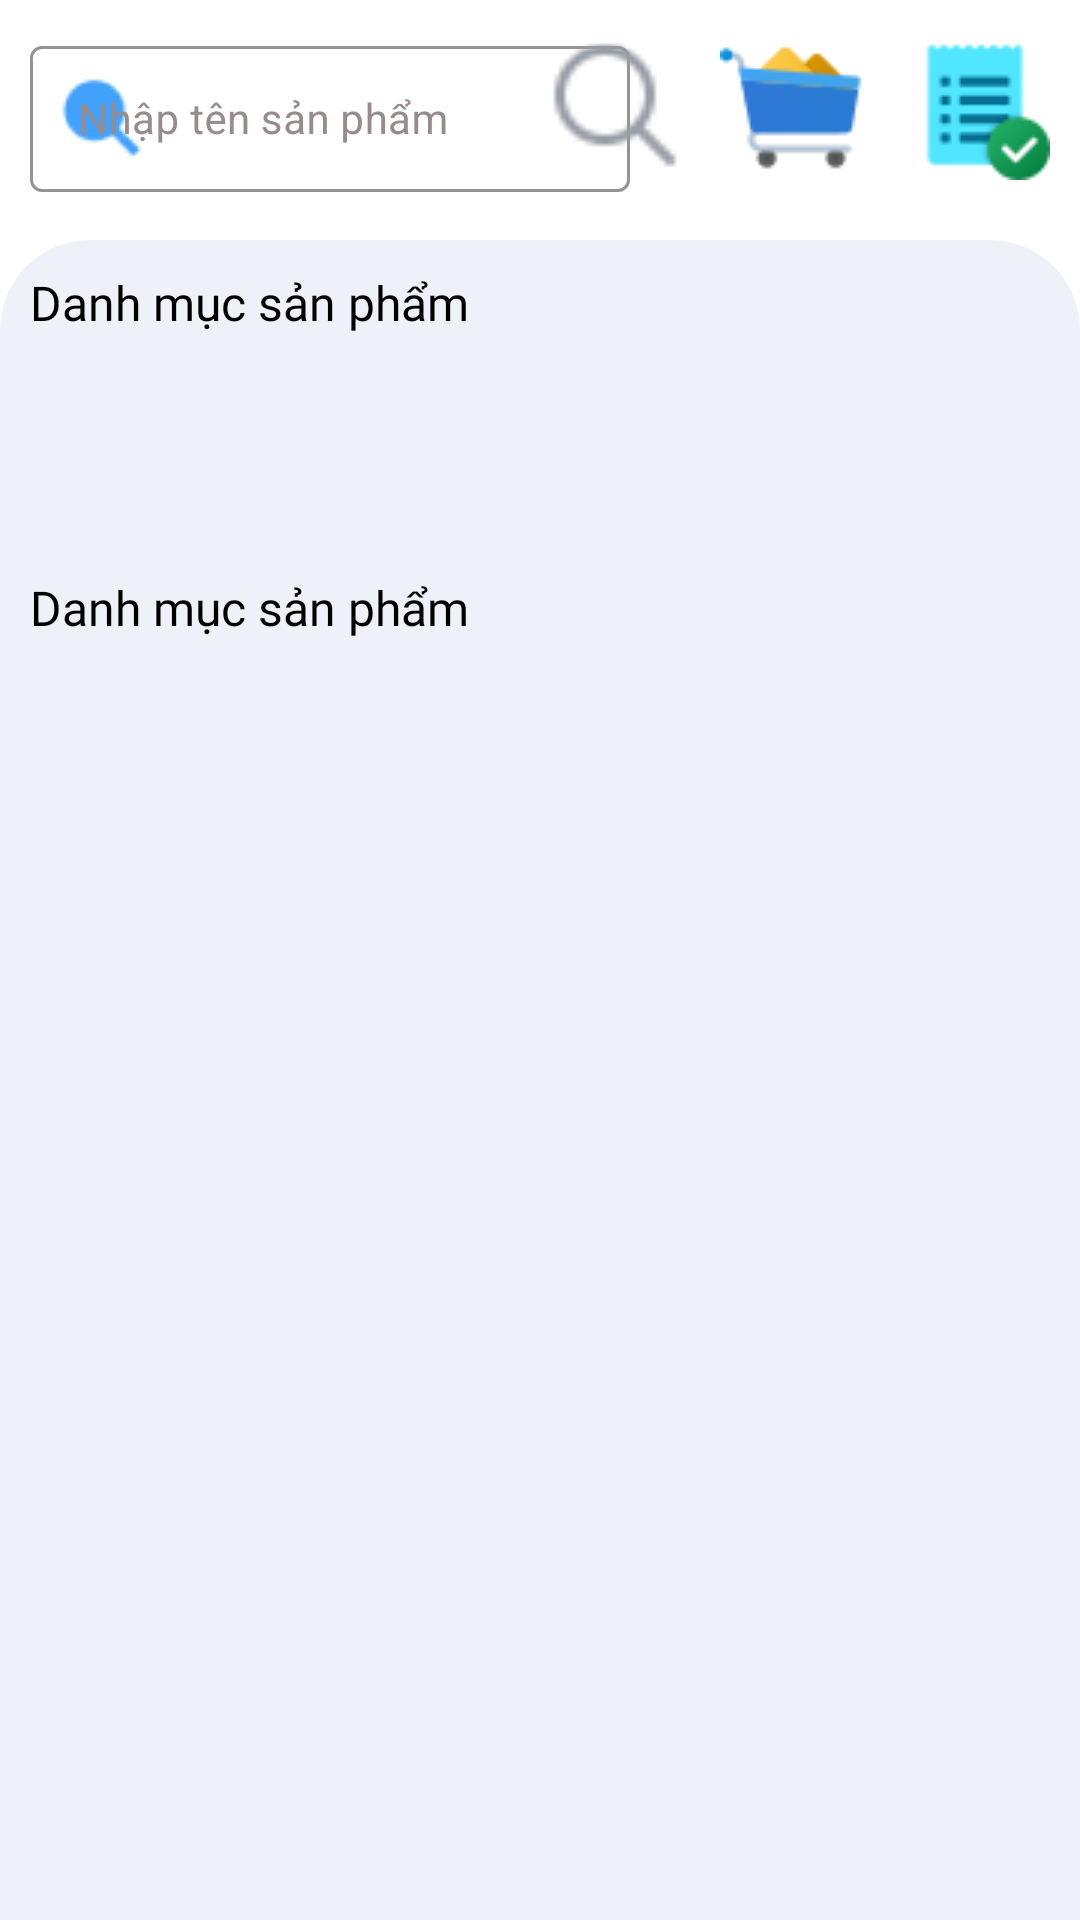

Produce the Android XML layout that renders to this screen, including the resource entries it uses.
<!-- AndroidManifest.xml: application theme Theme.Barber -->
<!-- res/layout/fragment_store.xml -->
<?xml version="1.0" encoding="utf-8"?>
<androidx.constraintlayout.widget.ConstraintLayout xmlns:android="http://schemas.android.com/apk/res/android"
    xmlns:tools="http://schemas.android.com/tools"
    android:layout_width="match_parent"
    android:layout_height="match_parent"
    xmlns:app="http://schemas.android.com/apk/res-auto"
    tools:context=".Fragment.Store.StoreFragment">


    <com.google.android.material.textfield.TextInputLayout
            android:id="@+id/storeF_edt_searchLayout"
            style="@style/Widget.MaterialComponents.TextInputLayout.OutlinedBox"
            android:layout_width="200dp"
            android:layout_height="54dp"
            app:layout_constraintTop_toTopOf="parent"
            app:layout_constraintLeft_toLeftOf="parent"
            android:layout_marginTop="10dp"
            android:layout_marginLeft="10dp"
            app:boxStrokeColor="@color/blue_login"
            android:hint="Nhập tên sản phẩm"
            android:textColorHint="@color/gray_text"
            app:startIconDrawable="@drawable/store_search"
            app:startIconTint="@color/blue_login"
            >
            <com.google.android.material.textfield.TextInputEditText
                android:id="@+id/storeF_edt_search"
                android:layout_width="match_parent"
                android:layout_height="match_parent"
                android:inputType="text"
                android:textSize="14sp"
                android:textColor="@color/black"
                android:maxLines="1"/>
        </com.google.android.material.textfield.TextInputLayout>

    <ImageView
        android:id="@+id/storeF_search"
        android:layout_width="50dp"
        android:layout_height="50dp"
        app:layout_constraintTop_toTopOf="@+id/storeF_cart"
        app:layout_constraintRight_toLeftOf="@+id/storeF_cart"
        android:layout_marginRight="10dp"
        android:src="@drawable/search_fragment"/>

    <ImageView
        android:id="@+id/storeF_bill"
        android:layout_width="50dp"
        android:layout_height="50dp"
        app:layout_constraintTop_toTopOf="parent"
        app:layout_constraintRight_toRightOf="parent"
        android:layout_marginTop="10dp"
        android:layout_marginRight="10dp"
        android:src="@drawable/store_don_hang"/>

    <ImageView
        android:id="@+id/storeF_cart"
        android:layout_width="50dp"
        android:layout_height="50dp"
        app:layout_constraintTop_toTopOf="@+id/storeF_bill"
        app:layout_constraintRight_toLeftOf="@+id/storeF_bill"
        android:layout_marginRight="10dp"
        android:src="@drawable/store_gio_hang"/>


    <androidx.constraintlayout.widget.ConstraintLayout
        android:layout_width="match_parent"
        android:layout_height="match_parent"
        app:layout_constraintTop_toTopOf="parent"
        android:layout_marginTop="80dp"
        android:background="@drawable/home_fragment_background">

        <TextView
            android:id="@+id/storeF_tv_productList"
            android:layout_width="wrap_content"
            android:layout_height="wrap_content"
            app:layout_constraintTop_toTopOf="parent"
            app:layout_constraintLeft_toLeftOf="parent"
            android:layout_marginTop="10dp"
            android:layout_marginLeft="10dp"
            android:text="Danh mục sản phẩm"
            android:textColor="@color/black"
            android:textSize="16sp"
            android:fontFamily="@font/roboto_medium"/>

        <androidx.recyclerview.widget.RecyclerView
            android:id="@+id/storeF_recyclerView_productList"
            android:layout_width="match_parent"
            android:layout_height="70dp"
            app:layout_constraintTop_toBottomOf="@+id/storeF_tv_productList"
            app:layout_constraintLeft_toLeftOf="@+id/storeF_tv_productList"
            android:layout_marginLeft="10dp"
            android:layout_marginRight="10dp"/>

        <TextView
            android:id="@+id/storeF_tv_product"
            android:layout_width="wrap_content"
            android:layout_height="wrap_content"
            app:layout_constraintTop_toBottomOf="@+id/storeF_recyclerView_productList"
            app:layout_constraintLeft_toLeftOf="@+id/storeF_tv_productList"
            android:layout_marginTop="10dp"
            android:text="Danh mục sản phẩm"
            android:textColor="@color/black"
            android:textSize="16sp"
            android:fontFamily="@font/roboto_medium"/>

        <androidx.recyclerview.widget.RecyclerView
            android:id="@+id/storeF_recyclerView_product"
            android:layout_width="match_parent"
            android:layout_height="450dp"
            app:layout_constraintTop_toBottomOf="@+id/storeF_tv_product"
            app:layout_constraintLeft_toLeftOf="@+id/storeF_tv_product"
            android:layout_marginLeft="10dp"
            android:layout_marginRight="10dp"/>
    </androidx.constraintlayout.widget.ConstraintLayout>

</androidx.constraintlayout.widget.ConstraintLayout>
<!-- resources referenced by this layout -->
<resources>
  <color name="black">#FF000000</color>
  <color name="blue_login">#41A1FB</color>
  <color name="gray_text">#978B8B</color>
  <!-- drawable home_fragment_background (drawable) -->
  <?xml version="1.0" encoding="utf-8"?>
  <shape xmlns:android="http://schemas.android.com/apk/res/android"
      android:shape="rectangle">
  
      <solid android:color="@color/white_background"/>
  
      <corners android:topLeftRadius="30dp"
          android:topRightRadius="30dp"/>
  
  </shape>
  <!-- drawable search_fragment: png bitmap (drawable, 892 bytes) -->
  <!-- drawable store_don_hang: png bitmap (drawable, 1674 bytes) -->
  <!-- drawable store_gio_hang: png bitmap (drawable, 1753 bytes) -->
  <!-- drawable store_search: png bitmap (drawable, 948 bytes) -->
  <style name="Theme.Barber" parent="Theme.MaterialComponents.DayNight.DarkActionBar">
          
          <item name="colorPrimary">@color/purple_500</item>
          <item name="colorPrimaryVariant">@color/purple_700</item>
          <item name="colorOnPrimary">@color/white</item>
          
          <item name="colorSecondary">@color/teal_200</item>
          <item name="colorSecondaryVariant">@color/teal_700</item>
          <item name="colorOnSecondary">@color/black</item>
          
          <item name="android:statusBarColor" tools:targetApi="l">?attr/colorPrimaryVariant</item>
          
      </style>
  <color name="white_background">#EEF1F8</color>
  <color name="purple_500">#FF6200EE</color>
  <color name="purple_700">#FF3700B3</color>
  <color name="white">#FFFFFFFF</color>
  <color name="teal_200">#FF03DAC5</color>
  <color name="teal_700">#FF018786</color>
</resources>
